Dataset: dataset (GitHub, zoya-hammad/NutriVision). Classes: aloo gobi, bhindi fry, ras malai, BBQ, biryani, brownie, butter chicken, chai, chapati, chicken tikka, french fries, fried rice, haleem, omelette, paratha, paratha roll, samosa.

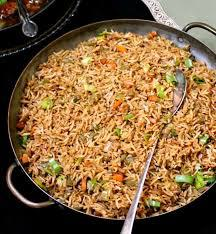
Label: fried rice

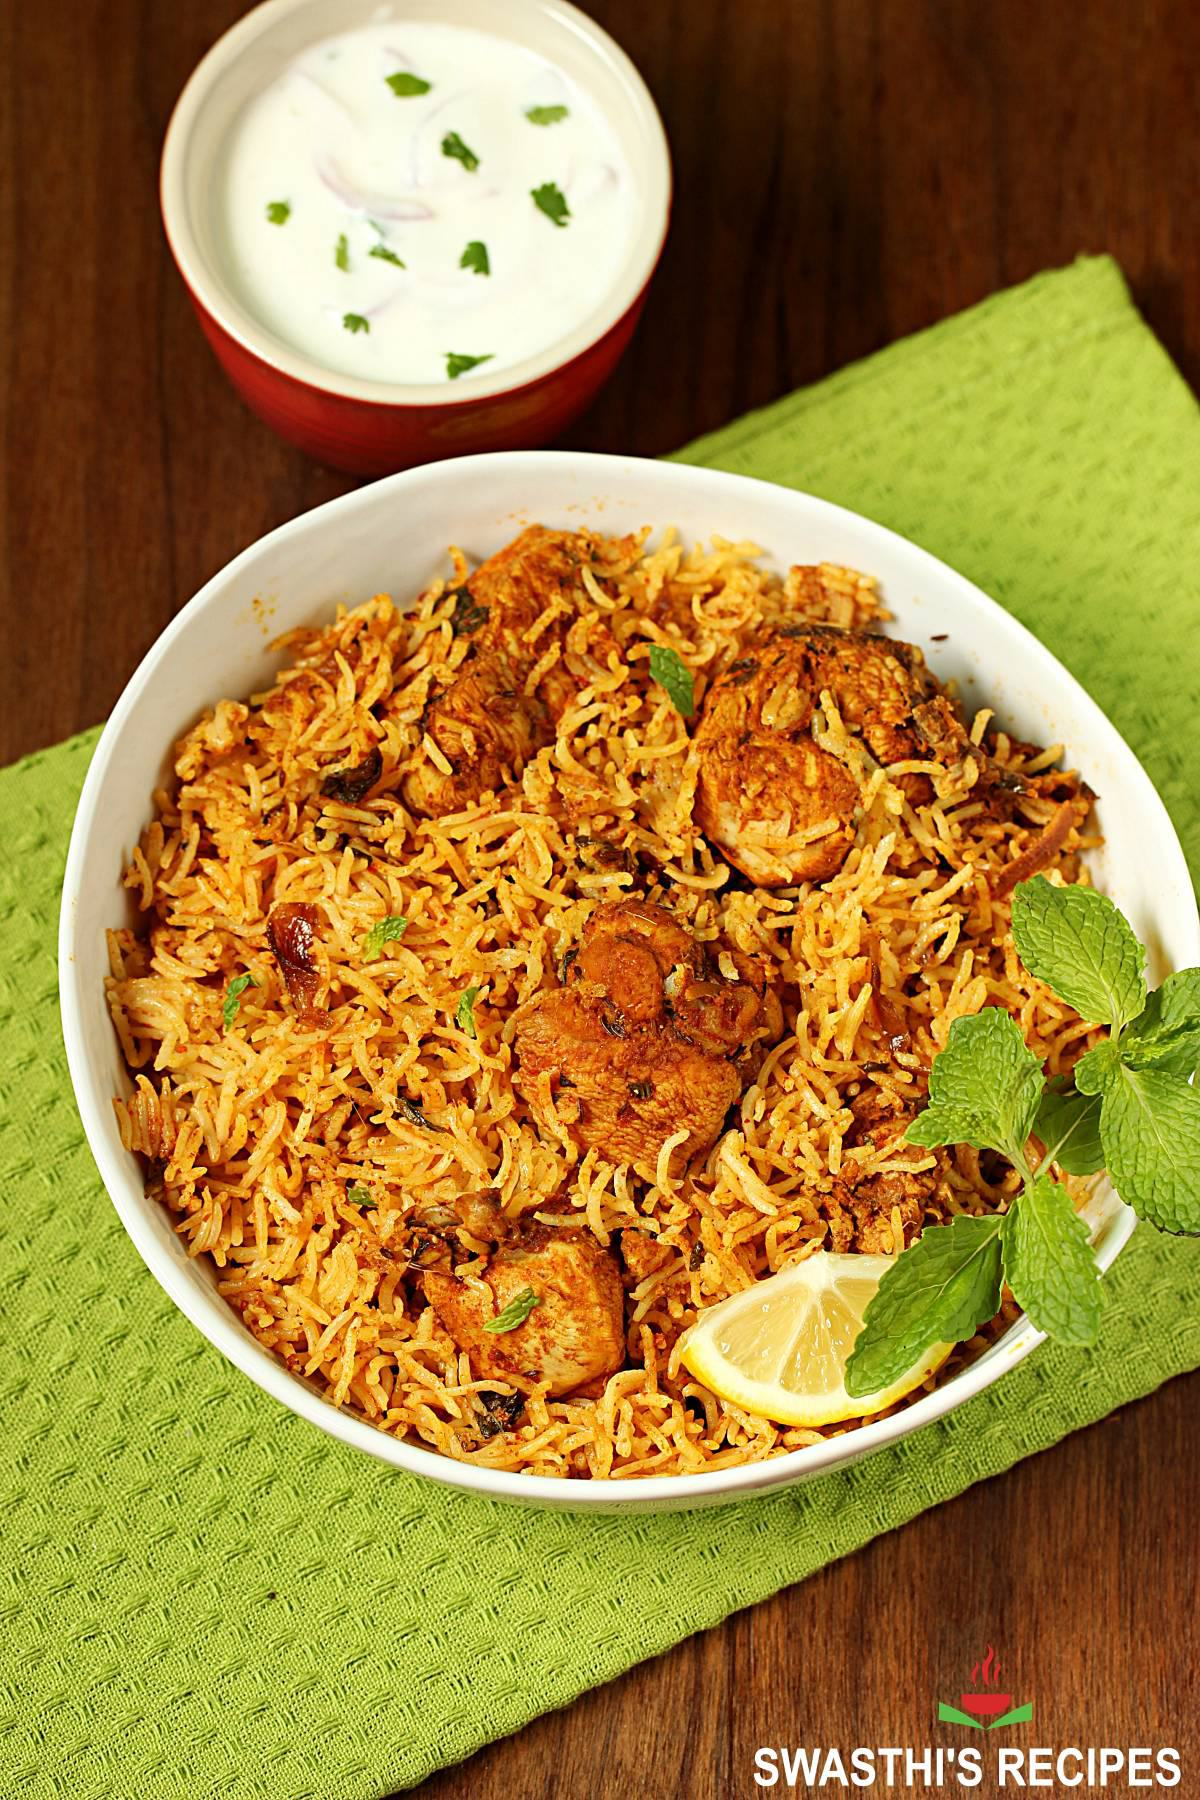
Label: biryani

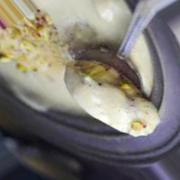
Label: ras malai

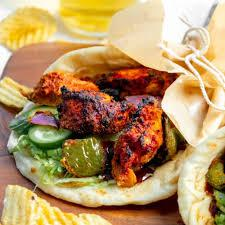
Label: chicken tikka

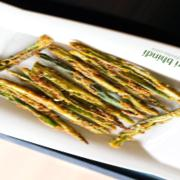
Label: bhindi fry

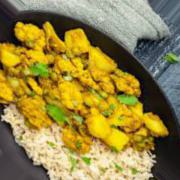
Label: aloo gobi
